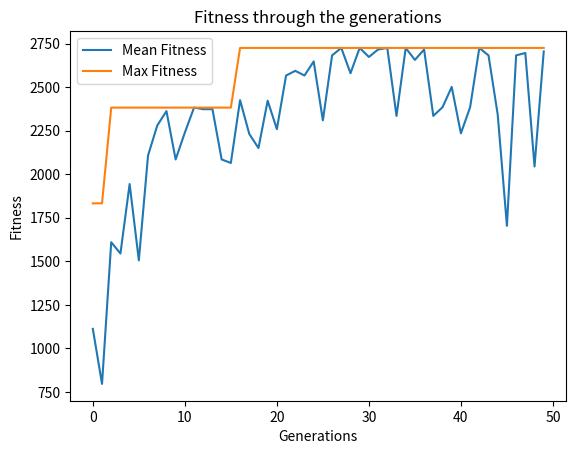

Recreate this plot in Python. (Note: this script raises an exception after producing the figure.)
import numpy as np
import random as rd
from random import randint
import matplotlib.pyplot as plt

class Backpack:
    def __init__(self, item_number, weight, value, threshold):
        self.item_number = item_number
        self.weight = weight
        self.value = value
        self.threshold = threshold

    def display_items(self):
        print('Item No.   Weight   Value')
        for i in range(len(self.item_number)):
            print('{0}          {1}         {2}\n'.format(self.item_number[i], self.weight[i], self.value[i]))

class GeneticAlgorithm:
    def __init__(self, backpack, pop_size, num_generations):
        self.backpack = backpack
        self.pop_size = pop_size
        self.num_generations = num_generations
        self.initial_population = np.random.randint(2, size=pop_size)
        self.initial_population = self.initial_population.astype(int)
        self.fitness_history = []

    def cal_fitness(self, population):
        fitness = np.empty(population.shape[0])
        for i in range(population.shape[0]):
            S1 = np.sum(population[i] * self.backpack.value)
            S2 = np.sum(population[i] * self.backpack.weight)
            if S2 <= self.backpack.threshold:
                fitness[i] = S1
            else:
                fitness[i] = 0
        return fitness.astype(int)

    def selection(self, fitness, num_parents):
        fitness = list(fitness)
        parents = np.empty((num_parents, self.pop_size[1]))
        for i in range(num_parents):
            max_fitness_idx = np.where(fitness == np.max(fitness))
            parents[i, :] = self.initial_population[max_fitness_idx[0][0], :]
            fitness[max_fitness_idx[0][0]] = -999999
        return parents

    def crossover(self, parents, num_offsprings):
        # Same as your crossover method
        offsprings = np.empty((num_offsprings, parents.shape[1]))
        crossover_point = int(parents.shape[1]/2)
        crossover_rate = 0.8
        i=0
        while (parents.shape[0] < num_offsprings):
            parent1_index = i%parents.shape[0]
            parent2_index = (i+1)%parents.shape[0]
            x = rd.random()
            if x > crossover_rate:
                continue
            parent1_index = i%parents.shape[0]
            parent2_index = (i+1)%parents.shape[0]
            offsprings[i,0:crossover_point] = parents[parent1_index,0:crossover_point]
            offsprings[i,crossover_point:] = parents[parent2_index,crossover_point:]
            i=+1
        return offsprings

    def mutation(self, offsprings):
        mutants = np.empty((offsprings.shape))
        mutation_rate = 0.4
        for i in range(mutants.shape[0]):
            random_value = rd.random()
            mutants[i,:] = offsprings[i,:]
            if random_value > mutation_rate:
                continue
            int_random_value = randint(0,offsprings.shape[1]-1)    
            if mutants[i,int_random_value] == 0 :
                mutants[i,int_random_value] = 1
            else :
                mutants[i,int_random_value] = 0
        return mutants   

    def optimize(self):
        num_parents = int(self.pop_size[0] / 2)
        num_offsprings = self.pop_size[0] - num_parents
        for _ in range(self.num_generations):
            fitness = self.cal_fitness(self.initial_population)
            self.fitness_history.append(fitness)
            parents = self.selection(fitness, num_parents)
            offsprings = self.crossover(parents, num_offsprings)
            mutants = self.mutation(offsprings)
            self.initial_population[0:parents.shape[0], :] = parents
            self.initial_population[parents.shape[0]:, :] = mutants

    def run_experiment(self):
        self.optimize()
        fitness_last_gen = self.cal_fitness(self.initial_population)
        max_fitness = np.where(fitness_last_gen == np.max(fitness_last_gen))
        parameters = [self.initial_population[max_fitness[0][0], :]]
        selected_items = self.backpack.item_number * parameters
        print('The optimized parameters for the given inputs are: \n{}'.format(parameters))
        print('\nSelected items that will maximize the knapsack without breaking it:')
        for i in range(selected_items.shape[1]):
            if selected_items[0][i] != 0:
                print('{}\n'.format(selected_items[0][i]))

    def plot_fitness_history(self):
        fitness_history_mean = [np.mean(fitness) for fitness in self.fitness_history]
        fitness_history_max = [np.max(fitness) for fitness in self.fitness_history]
        plt.plot(list(range(self.num_generations)), fitness_history_mean, label='Mean Fitness')
        plt.plot(list(range(self.num_generations)), fitness_history_max, label='Max Fitness')
        plt.legend()
        plt.title('Fitness through the generations')
        plt.xlabel('Generations')
        plt.ylabel('Fitness')
        plt.savefig('./resultados/plot.png')

# Example usage
item_number = np.arange(1, 11)
weight = np.random.randint(1, 15, size=10)
value = np.random.randint(10, 750, size=10)
knapsack_threshold = 35

backpack = Backpack(item_number, weight, value, knapsack_threshold)
backpack.display_items()

solutions_per_pop = 8
pop_size = (solutions_per_pop, item_number.shape[0])
num_generations = 50

genetic_algorithm = GeneticAlgorithm(backpack, pop_size, num_generations)
genetic_algorithm.run_experiment()
genetic_algorithm.plot_fitness_history()
